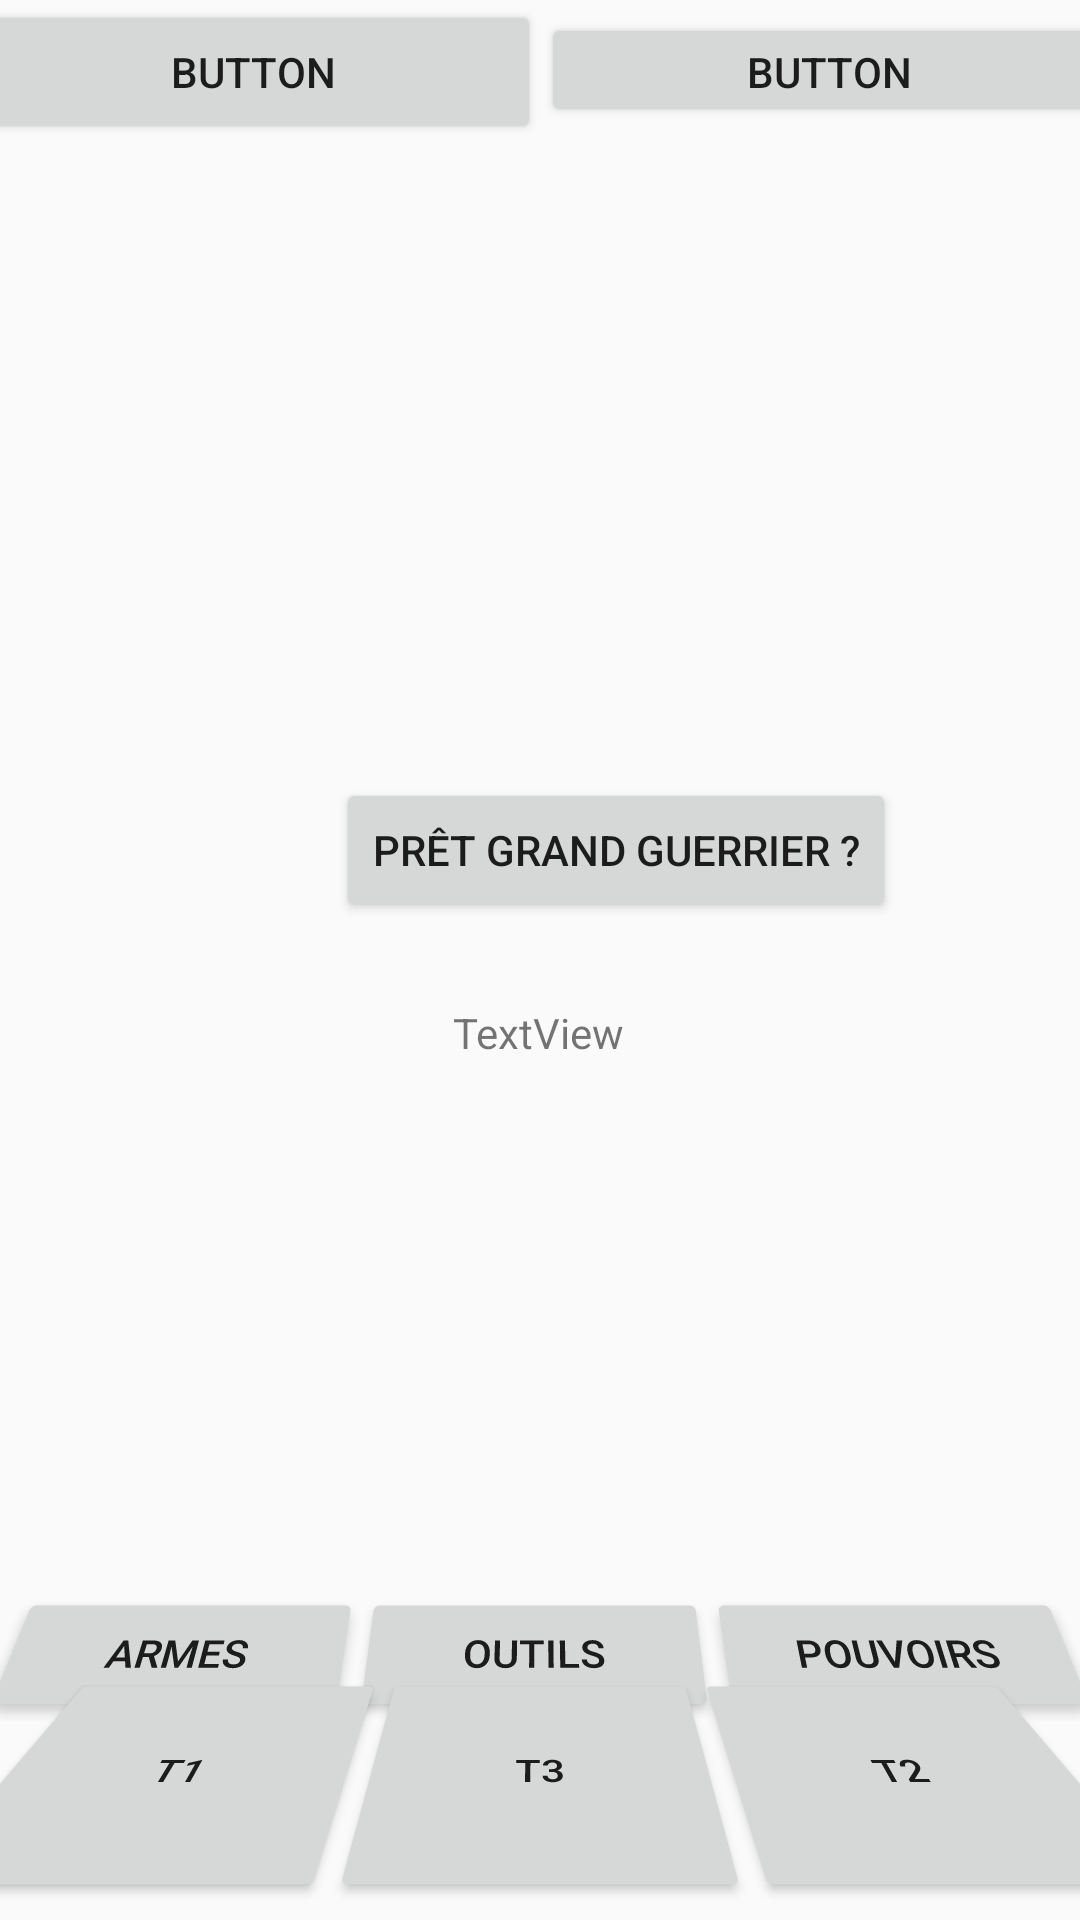

Here is an Android app screen rendered from its layout file. Give the layout XML and the strings, colors and styles it references.
<!-- AndroidManifest.xml: application theme Theme.AppCompat.Light.noActionBar.FullScreen -->
<!-- res/layout/games_activity.xml -->
<?xml version="1.0" encoding="utf-8"?>
<androidx.constraintlayout.widget.ConstraintLayout xmlns:android="http://schemas.android.com/apk/res/android"
    xmlns:app="http://schemas.android.com/apk/res-auto"
    xmlns:tools="http://schemas.android.com/tools"
    android:layout_width="match_parent"
    android:layout_height="match_parent">





        <HorizontalScrollView
            android:id="@+id/horizontalScrollView"
            android:layout_width="0dp"
            android:layout_height="wrap_content"
            android:fillViewport="true"
            android:rotationX="24"
            android:visibility="visible"
            app:layout_constraintBottom_toBottomOf="parent"
            app:layout_constraintEnd_toEndOf="parent"
            app:layout_constraintStart_toStartOf="parent"
            app:layout_constraintTop_toTopOf="parent"
            app:layout_constraintVertical_bias="0.89">

            <LinearLayout
                android:layout_width="match_parent"
                android:layout_height="wrap_content"
                android:orientation="horizontal">

                <Button
                    android:id="@+id/button1"
                    android:layout_width="wrap_content"
                    android:layout_height="wrap_content"
                    android:layout_weight="1"
                    android:onClick="Armes"
                    android:text="Armes"
                    android:visibility="visible" />

                <Button
                    android:id="@+id/button2"
                    android:layout_width="wrap_content"
                    android:layout_height="wrap_content"
                    android:layout_weight="1"
                    android:onClick="Outils"
                    android:text="Outils"
                    android:visibility="visible" />

                <Button
                    android:id="@+id/button3"
                    android:layout_width="wrap_content"
                    android:layout_height="wrap_content"
                    android:layout_weight="1"
                    android:onClick="Power"
                    android:text="Pouvoirs"
                    android:visibility="visible" />

            </LinearLayout>
        </HorizontalScrollView>

    <androidx.constraintlayout.widget.ConstraintLayout
        android:id="@+id/horizontalScrollView2"
        android:layout_width="0dp"
        android:layout_height="100dp"
        android:rotationX="43"
        app:layout_constraintBottom_toBottomOf="parent"
        app:layout_constraintEnd_toEndOf="parent"
        app:layout_constraintStart_toStartOf="parent"
        app:layout_constraintTop_toTopOf="parent"
        app:layout_constraintVertical_bias="1.0">

        <LinearLayout
            android:layout_width="match_parent"
            android:layout_height="wrap_content"
            android:orientation="horizontal"
            app:layout_constraintBottom_toBottomOf="parent"
            app:layout_constraintEnd_toEndOf="parent"
            app:layout_constraintStart_toStartOf="parent"
            app:layout_constraintTop_toTopOf="parent">


            <Button
                android:id="@+id/button4"
                android:layout_width="100dp"
                android:layout_height="100dp"
                android:layout_weight="1"
                android:onClick="bouton1jeu"
                android:text="T1"
                android:visibility="visible" />

            <Button
                android:id="@+id/button6"
                android:layout_width="100dp"
                android:layout_height="100dp"
                android:layout_weight="1"
                android:onClick="bouton3jeu"
                android:text="T3"
                android:visibility="visible"
                tools:layout_editor_absoluteX="220dp"
                tools:layout_editor_absoluteY="395dp" />

            <Button
                android:id="@+id/button5"
                android:layout_width="100dp"
                android:layout_height="100dp"
                android:layout_weight="1"
                android:onClick="bouton2jeu"
                android:text="T2"
                android:visibility="visible" />

        </LinearLayout>

    </androidx.constraintlayout.widget.ConstraintLayout>

    <ScrollView
        android:id="@+id/scrollView3"
        android:layout_width="384dp"
        android:layout_height="0dp"
        app:layout_constraintEnd_toEndOf="parent"
        app:layout_constraintStart_toStartOf="parent"
        app:layout_constraintTop_toTopOf="parent">

        <LinearLayout
            android:layout_width="match_parent"
            android:layout_height="wrap_content"
            android:orientation="horizontal">

            <Button
                android:id="@+id/button9"
                android:layout_width="match_parent"
                android:layout_height="wrap_content"
                android:layout_weight="1"
                android:text="Button"
                android:visibility="visible" />

            <Button
                android:id="@+id/button8"
                android:layout_width="match_parent"
                android:layout_height="38dp"
                android:layout_weight="1"
                android:onClick="test"
                android:text="Button"
                android:visibility="visible" />

        </LinearLayout>
    </ScrollView>

    <View
        class="com.example.traindriversimulator.GameView" android:id="@+id/view"
        android:layout_width="0dp"
        android:layout_height="0dp"
        app:layout_constraintBottom_toTopOf="@+id/horizontalScrollView"
        app:layout_constraintEnd_toEndOf="parent"
        app:layout_constraintHorizontal_bias="1.0"
        app:layout_constraintStart_toStartOf="parent"
        app:layout_constraintTop_toBottomOf="@+id/scrollView3"
        app:layout_constraintVertical_bias="0.0" />

    <TextView
            android:id="@+id/textView"
            android:layout_width="wrap_content"
            android:layout_height="wrap_content"
            android:text="TextView"
            app:layout_constraintBottom_toBottomOf="parent"
            app:layout_constraintEnd_toEndOf="parent"
            app:layout_constraintHorizontal_bias="0.498"
            app:layout_constraintStart_toStartOf="parent"
            app:layout_constraintTop_toTopOf="parent"
            app:layout_constraintVertical_bias="0.539" />

    <Button
        android:id="@+id/start"
        android:layout_width="wrap_content"
        android:layout_height="wrap_content"
        android:layout_marginStart="76dp"
        android:onClick="launchgame"
        android:text="Prêt grand guerrier ?"
        app:layout_constraintBottom_toTopOf="@+id/horizontalScrollView"
        app:layout_constraintEnd_toEndOf="@+id/view"
        app:layout_constraintHorizontal_bias="0.371"
        app:layout_constraintStart_toStartOf="parent"
        app:layout_constraintTop_toBottomOf="@+id/scrollView3"
        app:layout_constraintVertical_bias="0.49" />

    <androidx.constraintlayout.helper.widget.Layer
        android:id="@+id/layer"
        android:layout_width="wrap_content"
        android:layout_height="wrap_content"
        app:constraint_referenced_ids="horizontalScrollView2"
        app:layout_constraintBottom_toBottomOf="parent"
        app:layout_constraintStart_toStartOf="parent"
        app:layout_constraintTop_toBottomOf="@+id/horizontalScrollView" />


</androidx.constraintlayout.widget.ConstraintLayout>
<!-- resources referenced by this layout -->
<resources>
  <style name="Theme.AppCompat.Light.noActionBar.FullScreen" parent="@style/Theme.AppCompat.Light.NoActionBar">
          <item name="android:windowNoTitle">true</item>
          <item name="android:windowActionBar">false</item>
          <item name="android:windowFullscreen">true</item>
          <item name="android:windowContentOverlay">@null</item>
      </style>
</resources>
